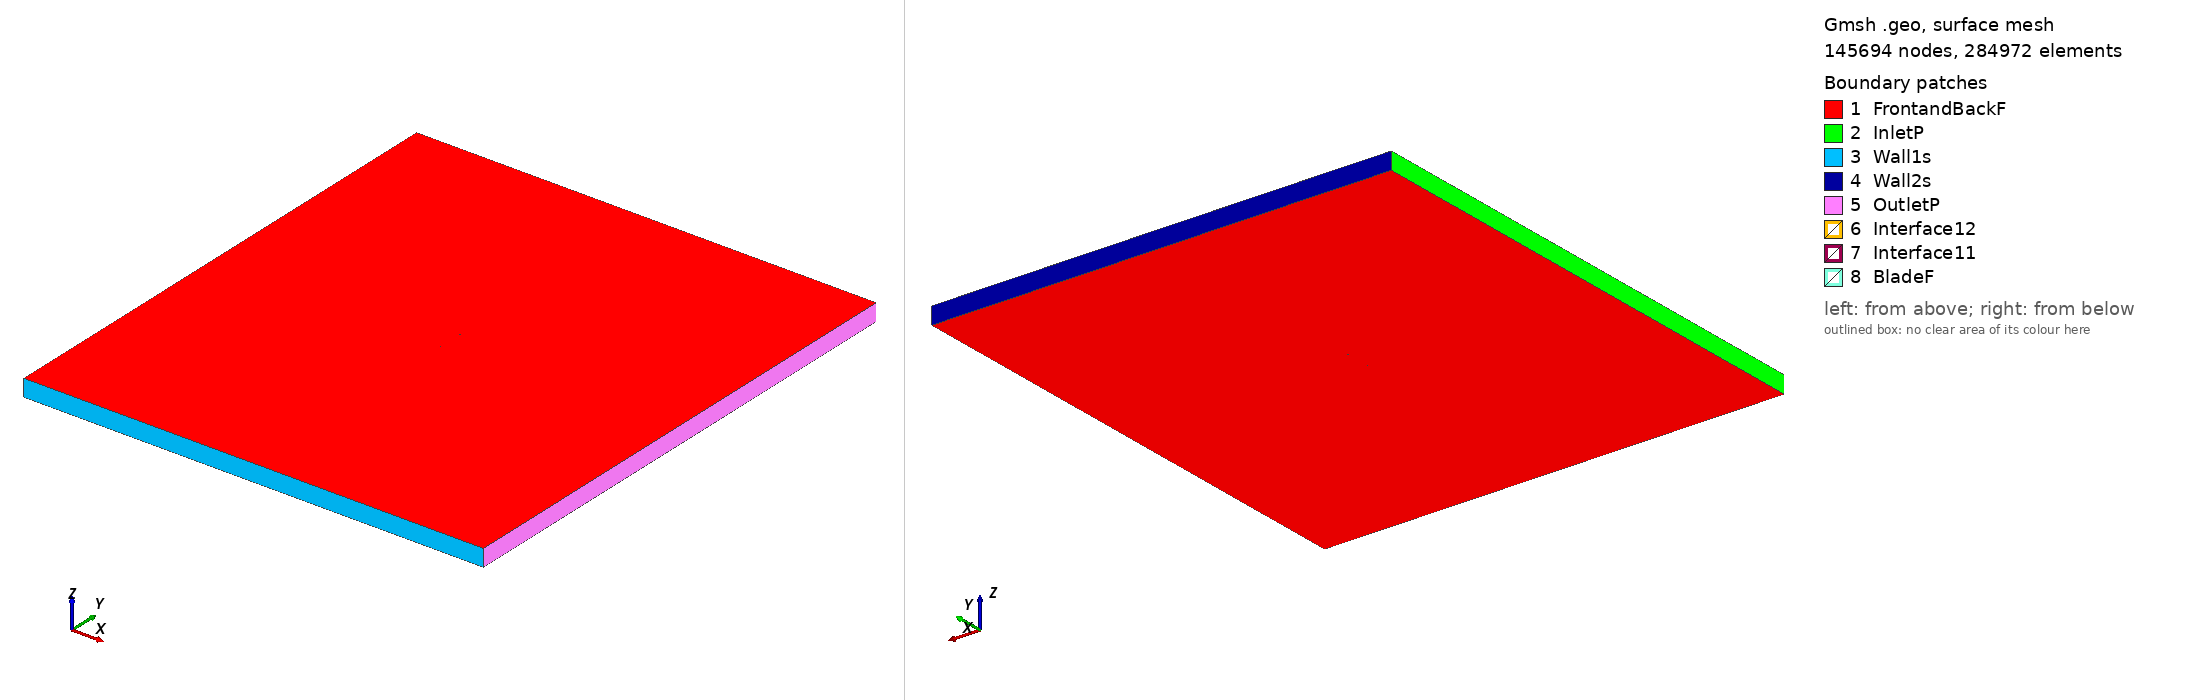

Gmsh geometry script, surface-meshed: 145694 nodes, 284972 surface elements. Boundary patches (legend numbers): 1 FrontandBackF, 2 InletP, 3 Wall1s, 4 Wall2s, 5 OutletP, 6 Interface12, 7 Interface11, 8 BladeF. Left view from above one corner, right view from below the opposite corner. Legend entries are the model's physical surfaces. The drawing asked Gmsh for element sizes between 1% and 20% of the model's largest extent; the script's own settings can give other sizes.

=== goe10k_tsr_4.8101_aoa_7.1652.geo (drawn) ===
SetFactory("OpenCASCADE");

Point(1) = {0.074567, 0.731306, 0, 1.0};
Point(2) = {0.073873, 0.731491, 0, 1.0};
Point(3) = {0.066189, 0.733363, 0, 1.0};
Point(4) = {0.050776, 0.736746, 0, 1.0};
Point(5) = {0.035304, 0.739662, 0, 1.0};
Point(6) = {0.019780, 0.742157, 0, 1.0};
Point(7) = {0.004198, 0.744200, 0, 1.0};
Point(8) = {-0.011412, 0.746009, 0, 1.0};
Point(9) = {-0.027041, 0.747677, 0, 1.0};
Point(10) = {-0.042714, 0.748987, 0, 1.0};
Point(11) = {-0.050571, 0.749487, 0, 1.0};
Point(12) = {-0.058445, 0.749845, 0, 1.0};
Point(13) = {-0.066344, 0.750000, 0, 1.0};
Point(14) = {-0.070319, 0.749884, 0, 1.0};
Point(15) = {-0.074414, 0.748800, 0, 1.0};
Point(16) = {-0.070646, 0.747280, 0, 1.0};
Point(17) = {-0.066771, 0.746603, 0, 1.0};
Point(18) = {-0.058984, 0.745557, 0, 1.0};
Point(19) = {-0.051180, 0.744636, 0, 1.0};
Point(20) = {-0.043377, 0.743717, 0, 1.0};
Point(21) = {-0.027770, 0.741877, 0, 1.0};
Point(22) = {-0.012163, 0.740037, 0, 1.0};
Point(23) = {0.003444, 0.738197, 0, 1.0};
Point(24) = {0.019051, 0.736357, 0, 1.0};
Point(25) = {0.034657, 0.734517, 0, 1.0};
Point(26) = {0.050264, 0.732677, 0, 1.0};
Point(27) = {0.065871, 0.730837, 0, 1.0};
Point(28) = {0.073675, 0.729916, 0, 1.0};
Point(29) = {0.074382, 0.729837, 0, 1.0};
Point(30) = {-0.074567, -0.731306, 0, 1.0};
Point(31) = {-0.073873, -0.731491, 0, 1.0};
Point(32) = {-0.066189, -0.733363, 0, 1.0};
Point(33) = {-0.050776, -0.736746, 0, 1.0};
Point(34) = {-0.035304, -0.739662, 0, 1.0};
Point(35) = {-0.019780, -0.742157, 0, 1.0};
Point(36) = {-0.004198, -0.744200, 0, 1.0};
Point(37) = {0.011412, -0.746009, 0, 1.0};
Point(38) = {0.027041, -0.747677, 0, 1.0};
Point(39) = {0.042714, -0.748987, 0, 1.0};
Point(40) = {0.050571, -0.749487, 0, 1.0};
Point(41) = {0.058445, -0.749845, 0, 1.0};
Point(42) = {0.066344, -0.750000, 0, 1.0};
Point(43) = {0.070319, -0.749884, 0, 1.0};
Point(44) = {0.074414, -0.748800, 0, 1.0};
Point(45) = {0.070646, -0.747280, 0, 1.0};
Point(46) = {0.066771, -0.746603, 0, 1.0};
Point(47) = {0.058984, -0.745557, 0, 1.0};
Point(48) = {0.051180, -0.744636, 0, 1.0};
Point(49) = {0.043377, -0.743717, 0, 1.0};
Point(50) = {0.027770, -0.741877, 0, 1.0};
Point(51) = {0.012163, -0.740037, 0, 1.0};
Point(52) = {-0.003444, -0.738197, 0, 1.0};
Point(53) = {-0.019051, -0.736357, 0, 1.0};
Point(54) = {-0.034657, -0.734517, 0, 1.0};
Point(55) = {-0.050264, -0.732677, 0, 1.0};
Point(56) = {-0.065871, -0.730837, 0, 1.0};
Point(57) = {-0.073675, -0.729916, 0, 1.0};
Point(58) = {-0.074382, -0.729837, 0, 1.0};

// Lines: first blade (splines 1-4)
Spline(1) = {1:29};
Spline(2) = {29,1};

// Lines: second blade (splines 5-8)
Spline(3) = {30:58};
Spline(4) = {58,30};

// Outer domain (points 20001-4 and lines)
Point(59) = {-13.50000000, -15.00000000, 0, 1.0};
Point(60) = {-13.50000000, 15.00000000, 0, 1.0};
Point(61) = {13.50000000, 15.00000000, 0, 1.0};
Point(62) = {13.50000000, -15.00000000, 0, 1.0};
Line(11) = {59, 60};
Line(12) = {60, 61};
Line(13) = {61, 62};
Line(14) = {59, 62};

// Interface (between moving and stationary domain) (circles)
Circle(9) = {0, 0, 0, 0.80000000, 0, 2*Pi};
Circle(10) = {0, 0, 0, 0.80000000, 0, 2*Pi};

// Loops collect Lines/Splines/etc (blade1, blade2, domain, first circle)
Line Loop(1) = {1:2};
Line Loop(2) = {3:4};
Line Loop(3) = {11,12,13,-14};
Line Loop(4) = {9};

// BooleanDifference cuts out the circle/interface from the domain
Plane Surface(1) = {3};
Plane Surface(2) = {4};
BooleanDifference{ Surface{1}; Delete;}{ Surface{2}; Delete;}

// This one cuts out the blades from the inner circle/interface
Line Loop(6) = {10};
Plane Surface(5) = {6};
Plane Surface(6) = {1};
Plane Surface(7) = {2};
BooleanDifference{ Surface{5}; Delete;}{ Surface{6,7}; Delete;}

// extrude to 3rd dimension
Extrude {0, 0, 1} {Surface{1}; Surface{5}; Layers{1}; Recombine;}

// Physical Surfaces are the named boundaries (patches)
Physical Surface("Interface11") = {12};
Physical Surface("Interface12") = {10};

// sides of domain
Physical Surface("InletP") = {6};
Physical Surface("OutletP") = {9};

// top and bottom of domain
Physical Surface("Wall1s") = {7};
Physical Surface("Wall2s") = {8};

// Check FrontandBackF by ensuring there is nothing in the 3rd dimension
Physical Surface("FrontandBackF") = {1,11,5,17};
Physical Surface("BladeF") = {13:16};
Physical Volume("Turbine") = {2};
Physical Volume("Farfield") = {1};

// settings for airfoil boundary layer
Field[1] = BoundaryLayer;
Field[1].EdgesList = {1:4};
Field[1].hwall_n = 1e-3;
Field[1].thickness = 1.5e-2;
Field[1].ratio = 1.05;
Field[1].Quads = 1;
BoundaryLayer Field = 1;

// control points for mesh (blade and interface)
// floor((arc length / 1.5mm)/ 2) -> Transfinite Line
Transfinite Line {1,3} = 100 Using Progression 1;
Transfinite Line {2,4} = 2 Using Progression 1;
Transfinite Line {9, 15} = 800 Using Progression 1;

// For more information on gmsh syntax, visit http://gmsh.info/doc/texinfo/gmsh.html
